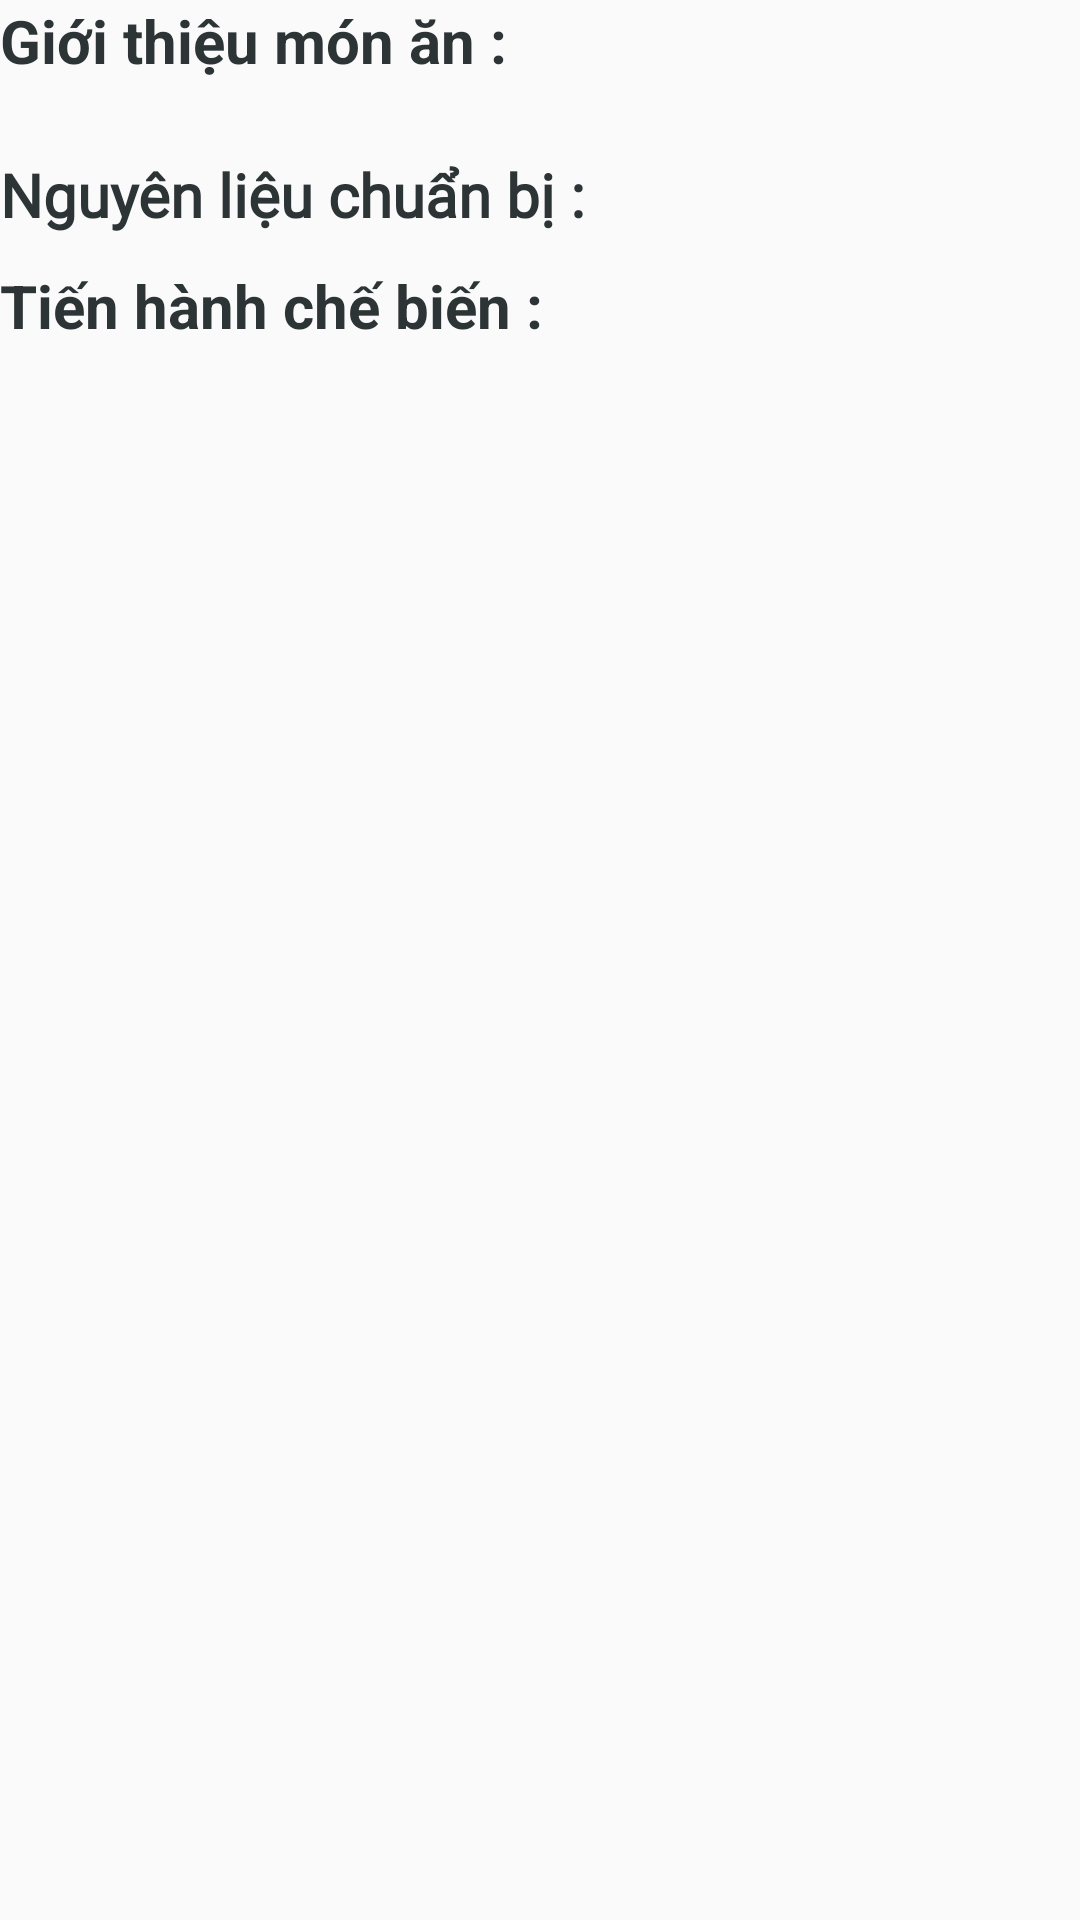

The Android layout XML behind this screen, and the referenced resources:
<!-- AndroidManifest.xml: application theme Theme.Foody -->
<!-- res/layout/layout_fragment_cachnau.xml -->
<?xml version="1.0" encoding="utf-8"?>
<androidx.constraintlayout.widget.ConstraintLayout
        xmlns:android="http://schemas.android.com/apk/res/android"
        xmlns:app="http://schemas.android.com/apk/res-auto"
        xmlns:tools="http://schemas.android.com/tools"
        android:id="@+id/cachnaulayout"
        android:layout_width="match_parent"
        android:layout_height="match_parent">

        <TextView
            android:id="@+id/tvgt"
            android:layout_width="match_parent"
            android:layout_height="wrap_content"
            android:text="Giới thiệu món ăn :"
            android:textColor="#2d3436"
            android:textSize="20sp"
            android:textStyle="bold"
            app:layout_constraintEnd_toEndOf="parent"
            app:layout_constraintStart_toStartOf="parent"
            app:layout_constraintTop_toTopOf="parent" />

        <TextView
            android:id="@+id/tv_gioithieumonan"
            android:textColor="#2d3436"
            android:textSize="18sp"
            app:layout_constraintTop_toBottomOf="@id/tvgt"
            android:layout_width="match_parent"
            android:layout_height="wrap_content"/>

        <TextView
            android:id="@+id/textView"
            android:layout_width="match_parent"
            android:layout_height="wrap_content"
            android:fontFamily="@font/alata"
            android:text="Nguyên liệu chuẩn bị : "
            android:textSize="20sp"
            android:textColor="#2d3436"
            android:textStyle="bold"
            app:layout_constraintEnd_toEndOf="parent"
            app:layout_constraintTop_toBottomOf="@id/tv_gioithieumonan"
            tools:ignore="MissingConstraints" />

        <ListView
            android:id="@+id/lv_CachNau"
            android:layout_width="match_parent"
            android:layout_height="wrap_content"
            android:divider="#00000000"
            android:paddingLeft="10dp"
            app:layout_constraintEnd_toEndOf="parent"
            app:layout_constraintStart_toStartOf="parent"
            app:layout_constraintTop_toBottomOf="@+id/textView" />

        <androidx.recyclerview.widget.RecyclerView
            app:layout_constraintTop_toBottomOf="@+id/lv_CachNau"
            android:id="@+id/rcv_hinhanhNguyenLieu"
            android:layout_width="match_parent"
            android:layout_height="wrap_content"/>

        <TextView
            android:id="@+id/tvCheBien"
            android:layout_marginTop="10dp"
            android:text="Tiến hành chế biến : "
            android:textSize="20sp"
            android:textColor="#2d3436"
            android:textStyle="bold"
            app:layout_constraintTop_toBottomOf="@id/rcv_hinhanhNguyenLieu"
            android:layout_width="match_parent"
            android:layout_height="wrap_content"/>

        <androidx.recyclerview.widget.RecyclerView
            android:id="@+id/lvTienHanhNau"
            android:layout_width="match_parent"
            android:layout_height="wrap_content"
            android:layout_marginTop="5dp"
            app:layout_constraintBottom_toBottomOf="parent"
            app:layout_constraintTop_toBottomOf="@id/tvCheBien" />

</androidx.constraintlayout.widget.ConstraintLayout>
<!-- resources referenced by this layout -->
<resources>
  <style name="Theme.Foody" parent="Theme.AppCompat.DayNight.NoActionBar">
          
          <item name="colorPrimaryDark">@color/white</item>
          <item name="colorPrimary">@color/purple_500</item>
          <item name="colorPrimaryVariant">@color/purple_700</item>
          <item name="colorOnPrimary">@color/white</item>
          
          <item name="colorSecondary">@color/teal_200</item>
          <item name="colorSecondaryVariant">@color/teal_700</item>
          <item name="colorOnSecondary">@color/black</item>
          
          <item name="android:statusBarColor">?attr/colorPrimaryVariant</item>
          
      </style>
  <!-- not gathered from this repository: default colours our renderer supplied (Android Studio template values) -->
  <color name="purple_500">#FF6200EE</color>
  <color name="purple_700">#FF3700B3</color>
  <color name="teal_200">#FF03DAC5</color>
  <color name="teal_700">#FF018786</color>
  <color name="black">#FF000000</color>
  <color name="white">#FFFFFFFF</color>
</resources>
